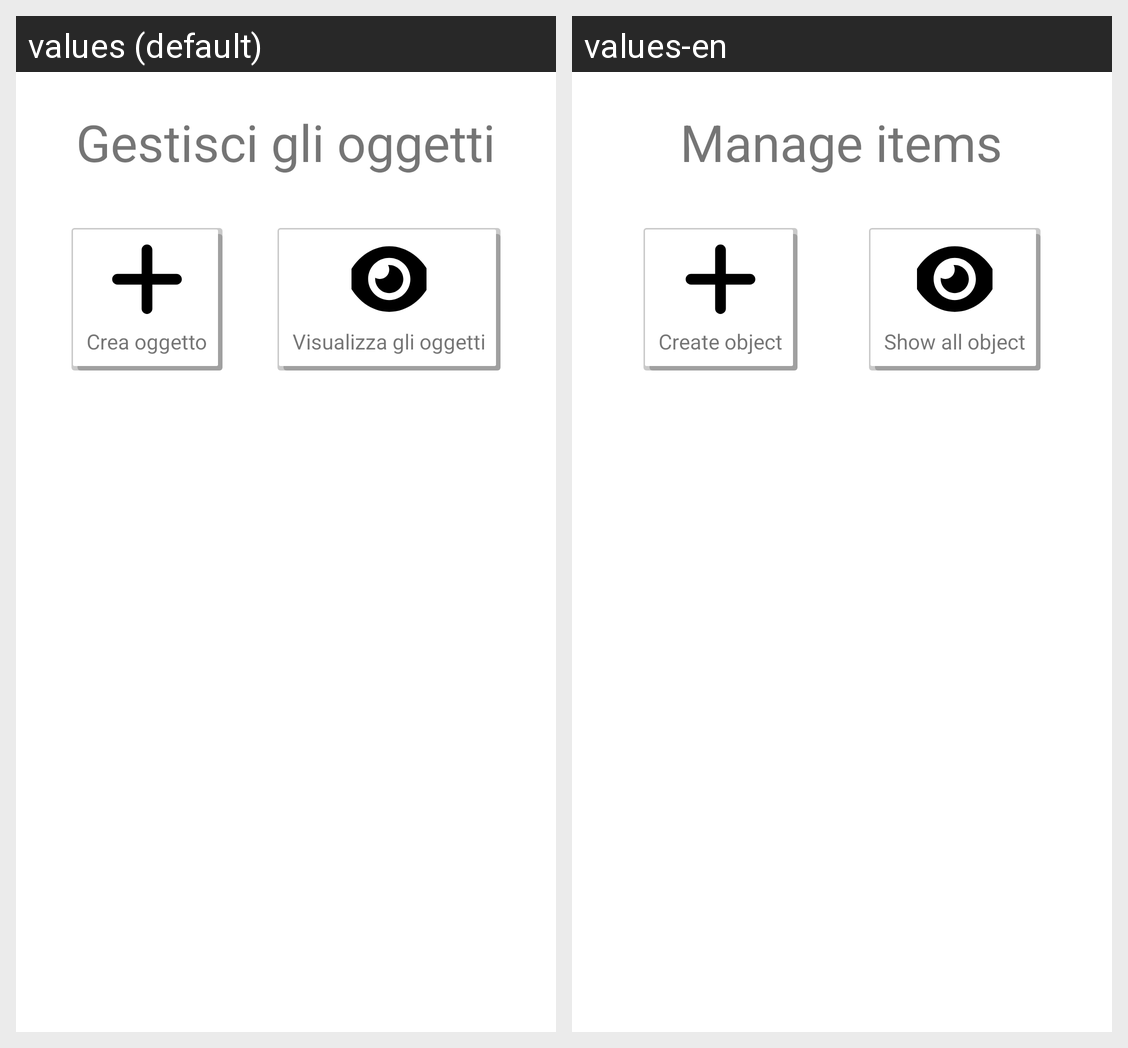

Locale-by-locale string values for the Android screen shown in this grid:
Android screen res/layout/crudoggetto_fragment.xml rendered under 2 locales, left to right: values (default), values-en. Device: Nexus 5 (rendered at 1080×1920; each locale shown at half size, 540×960, under a caption strip naming it); theme Theme.EProject.
Strings drawn on this screen, with the default value and each locale's value (text and hints the layout hard-codes, and strings that could not be matched under every locale, appear in the picture but are not listed):

crud_manage_oggetto
  values: Gestisci gli oggetti
  values-en: Manage items

crud_oggetto_create
  values: Crea oggetto
  values-en: Create object

crud_oggetto_list
  values: Visualizza gli oggetti
  values-en: Show all object
